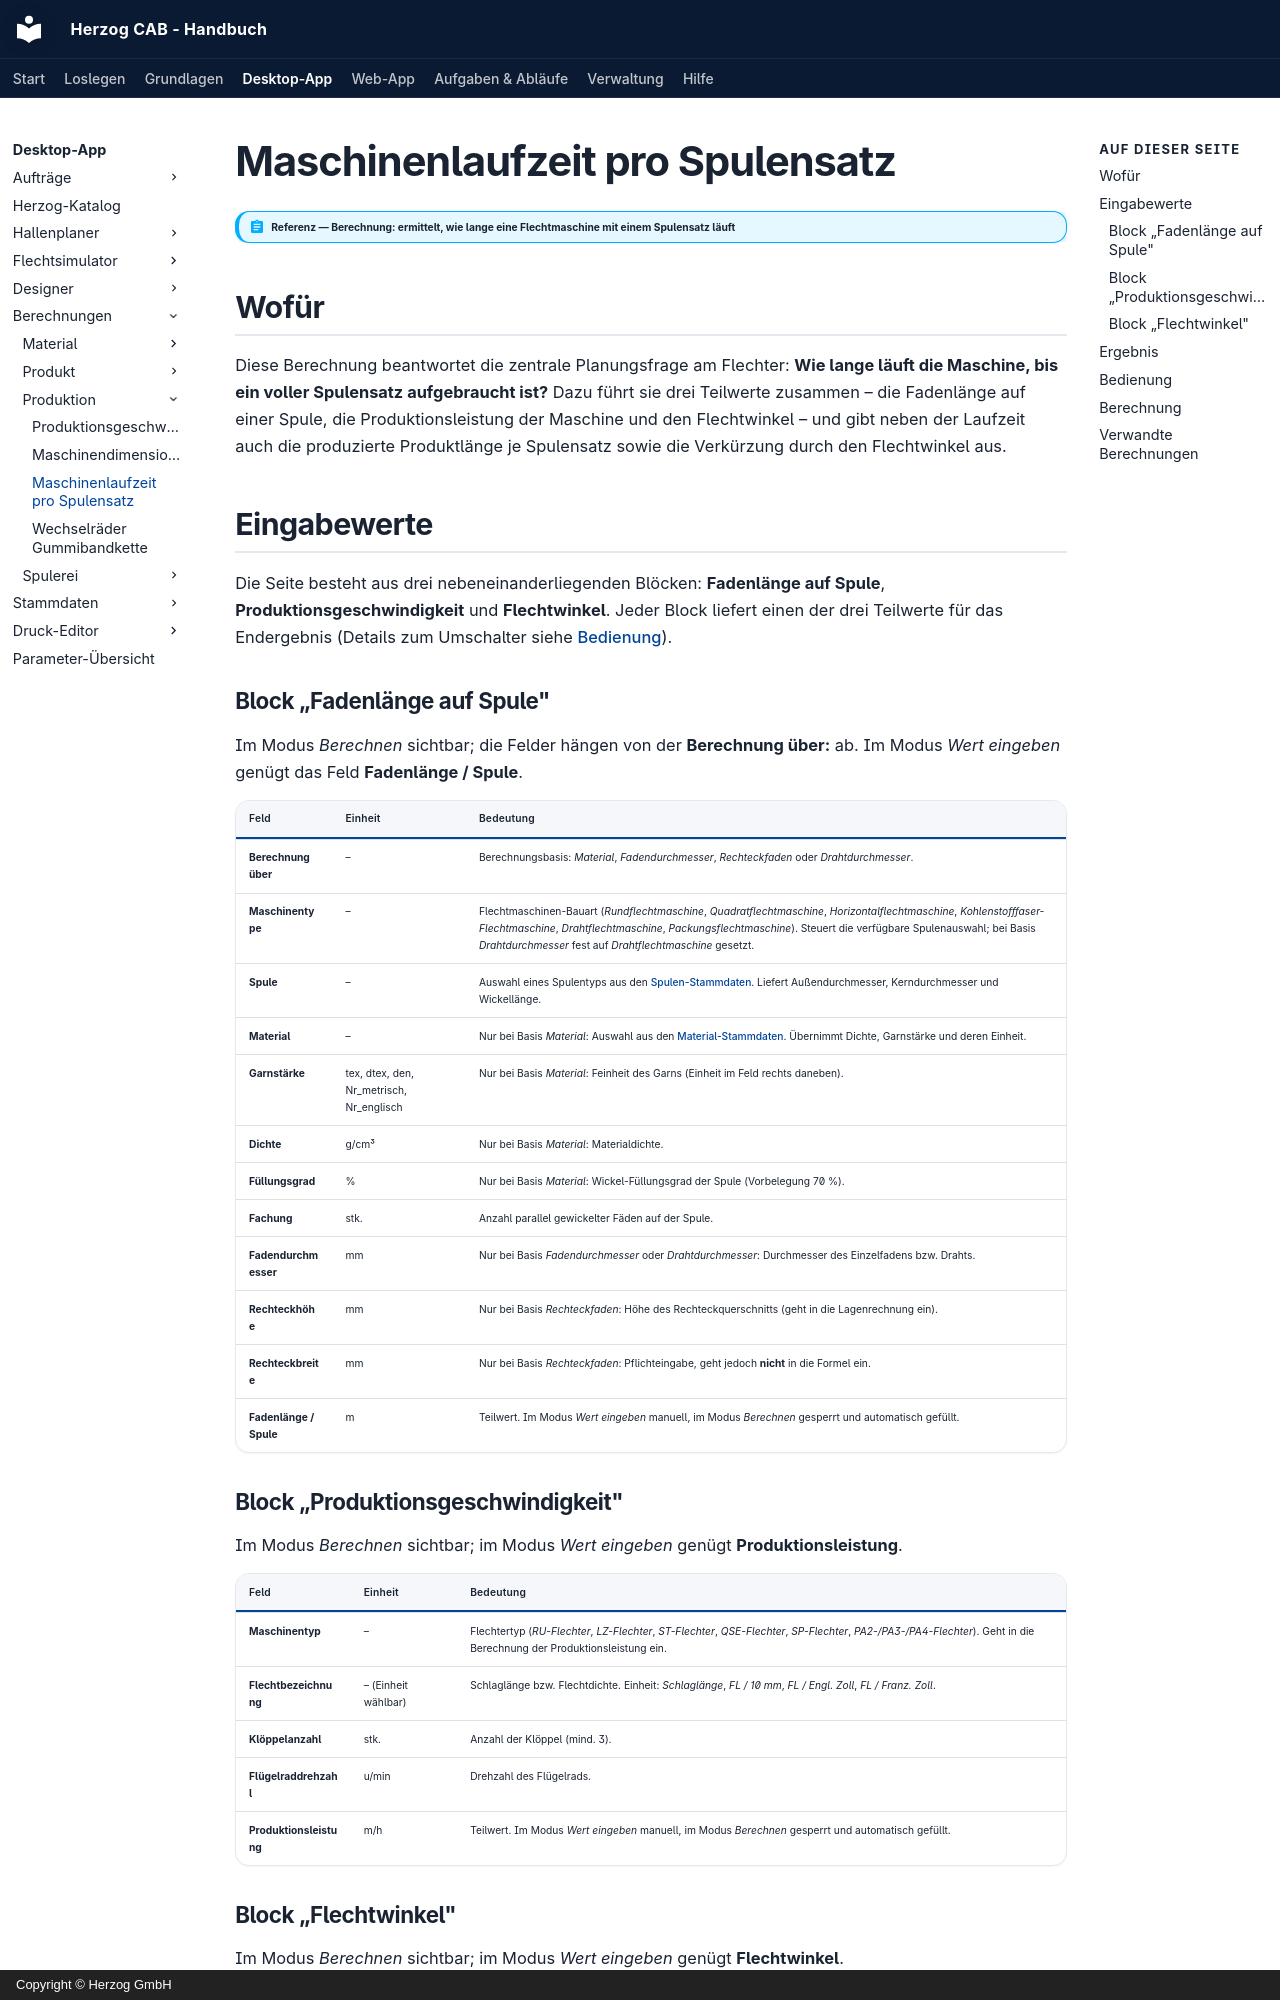

repository: Herzog-GmbH/HerzogCAB-Docs · page: calculations/production/run-time-bobbin-set/index.html · generator: mkdocs · copyright: Copyright © Herzog GmbH

# Maschinenlaufzeit pro Spulensatz

!!! abstract "Referenz — Berechnung: ermittelt, wie lange eine Flechtmaschine mit einem Spulensatz läuft"

## Wofür

Diese Berechnung beantwortet die zentrale Planungsfrage am Flechter: **Wie lange läuft die Maschine, bis ein voller Spulensatz aufgebraucht ist?** Dazu führt sie drei Teilwerte zusammen – die Fadenlänge auf einer Spule, die Produktionsleistung der Maschine und den Flechtwinkel – und gibt neben der Laufzeit auch die produzierte Produktlänge je Spulensatz sowie die Verkürzung durch den Flechtwinkel aus.

## Eingabewerte

Die Seite besteht aus drei nebeneinanderliegenden Blöcken: **Fadenlänge auf Spule**, **Produktionsgeschwindigkeit** und **Flechtwinkel**. Jeder Block liefert einen der drei Teilwerte für das Endergebnis (Details zum Umschalter siehe [Bedienung](#bedienung)).

### Block „Fadenlänge auf Spule"

Im Modus *Berechnen* sichtbar; die Felder hängen von der **Berechnung über:** ab. Im Modus *Wert eingeben* genügt das Feld **Fadenlänge / Spule**.

| Feld | Einheit | Bedeutung |
|---|---|---|
| **Berechnung über** | – | Berechnungsbasis: *Material*, *Fadendurchmesser*, *Rechteckfaden* oder *Drahtdurchmesser*. |
| **Maschinentype** | – | Flechtmaschinen-Bauart (*Rundflechtmaschine*, *Quadratflechtmaschine*, *Horizontalflechtmaschine*, *Kohlenstofffaser-Flechtmaschine*, *Drahtflechtmaschine*, *Packungsflechtmaschine*). Steuert die verfügbare Spulenauswahl; bei Basis *Drahtdurchmesser* fest auf *Drahtflechtmaschine* gesetzt. |
| **Spule** | – | Auswahl eines Spulentyps aus den [Spulen-Stammdaten](../../master-data/bobbins.md). Liefert Außendurchmesser, Kerndurchmesser und Wickellänge. |
| **Material** | – | Nur bei Basis *Material*: Auswahl aus den [Material-Stammdaten](../../master-data/materials.md). Übernimmt Dichte, Garnstärke und deren Einheit. |
| **Garnstärke** | tex, dtex, den, Nr_metrisch, Nr_englisch | Nur bei Basis *Material*: Feinheit des Garns (Einheit im Feld rechts daneben). |
| **Dichte** | g/cm³ | Nur bei Basis *Material*: Materialdichte. |
| **Füllungsgrad** | % | Nur bei Basis *Material*: Wickel-Füllungsgrad der Spule (Vorbelegung 70 %). |
| **Fachung** | stk. | Anzahl parallel gewickelter Fäden auf der Spule. |
| **Fadendurchmesser** | mm | Nur bei Basis *Fadendurchmesser* oder *Drahtdurchmesser*: Durchmesser des Einzelfadens bzw. Drahts. |
| **Rechteckhöhe** | mm | Nur bei Basis *Rechteckfaden*: Höhe des Rechteckquerschnitts (geht in die Lagenrechnung ein). |
| **Rechteckbreite** | mm | Nur bei Basis *Rechteckfaden*: Pflichteingabe, geht jedoch **nicht** in die Formel ein. |
| **Fadenlänge / Spule** | m | Teilwert. Im Modus *Wert eingeben* manuell, im Modus *Berechnen* gesperrt und automatisch gefüllt. |
